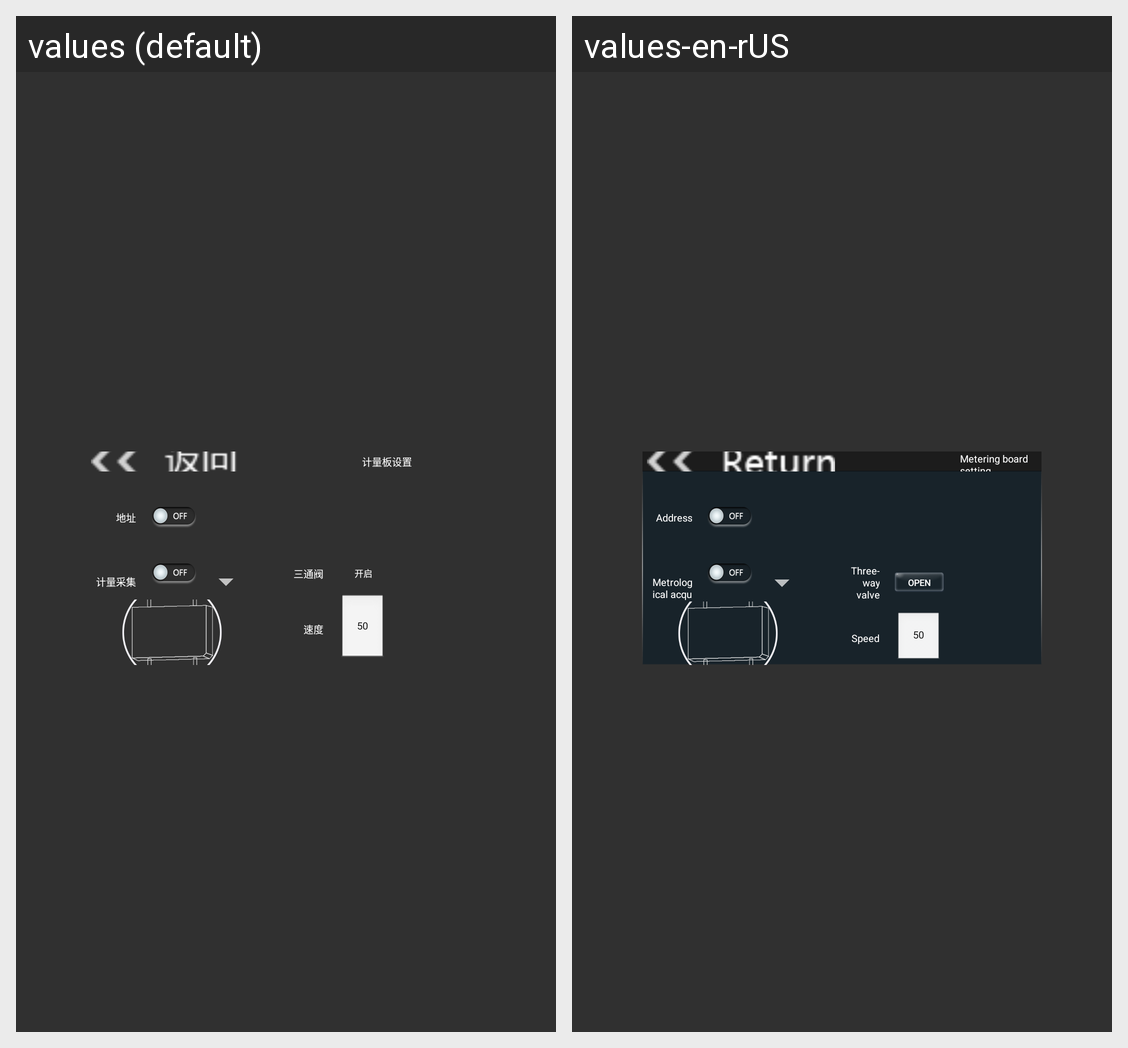

For this localized Android screen grid, give each drawn string resource with its value in every locale shown.
Android screen res/layout/list4_content3_pjlbsz.xml rendered under 2 locales, left to right: values (default), values-en-rUS. Device: Nexus 5 (rendered at 1080×1920; each locale shown at half size, 540×960, under a caption strip naming it); theme AppTheme.
Strings drawn on this screen, with the default value and each locale's value (text and hints the layout hard-codes, and strings that could not be matched under every locale, appear in the picture but are not listed):

metering_board_setup
  values: 计量板设置
  values-en-rUS: Metering board setting

address
  values: 地址
  values-en-rUS: Address

metering_collection
  values: 计量采集
  values-en-rUS: Metrological acquisition

tee_valve
  values: 三通阀
  values-en-rUS: Three-way valve

open
  values: 开启
  values-en-rUS: Open

speed
  values: 速度
  values-en-rUS: Speed
